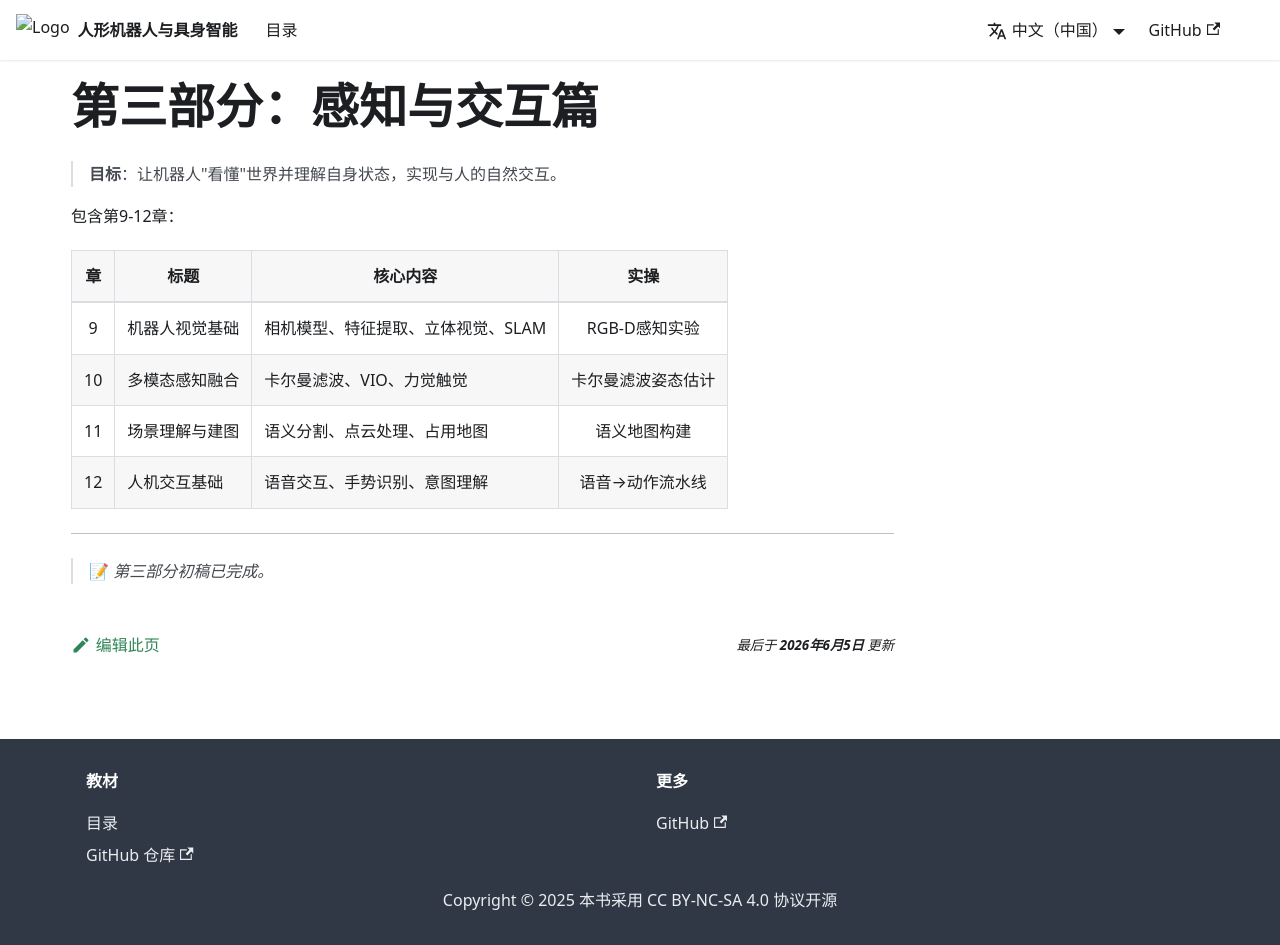

repository: feist201-openloong/humanoid-embodied-textbook · page: docs/part3-perception/index.html · generator: docusaurus

---
sidebar_position: 3
---

# 第三部分：感知与交互篇

> **目标**：让机器人"看懂"世界并理解自身状态，实现与人的自然交互。

包含第9-12章：

| 章 | 标题 | 核心内容 | 实操 |
|:--:|------|---------|:----:|
| 9 | 机器人视觉基础 | 相机模型、特征提取、立体视觉、SLAM | RGB-D感知实验 |
| 10 | 多模态感知融合 | 卡尔曼滤波、VIO、力觉触觉 | 卡尔曼滤波姿态估计 |
| 11 | 场景理解与建图 | 语义分割、点云处理、占用地图 | 语义地图构建 |
| 12 | 人机交互基础 | 语音交互、手势识别、意图理解 | 语音→动作流水线 |

---

> 📝 *第三部分初稿已完成。*
